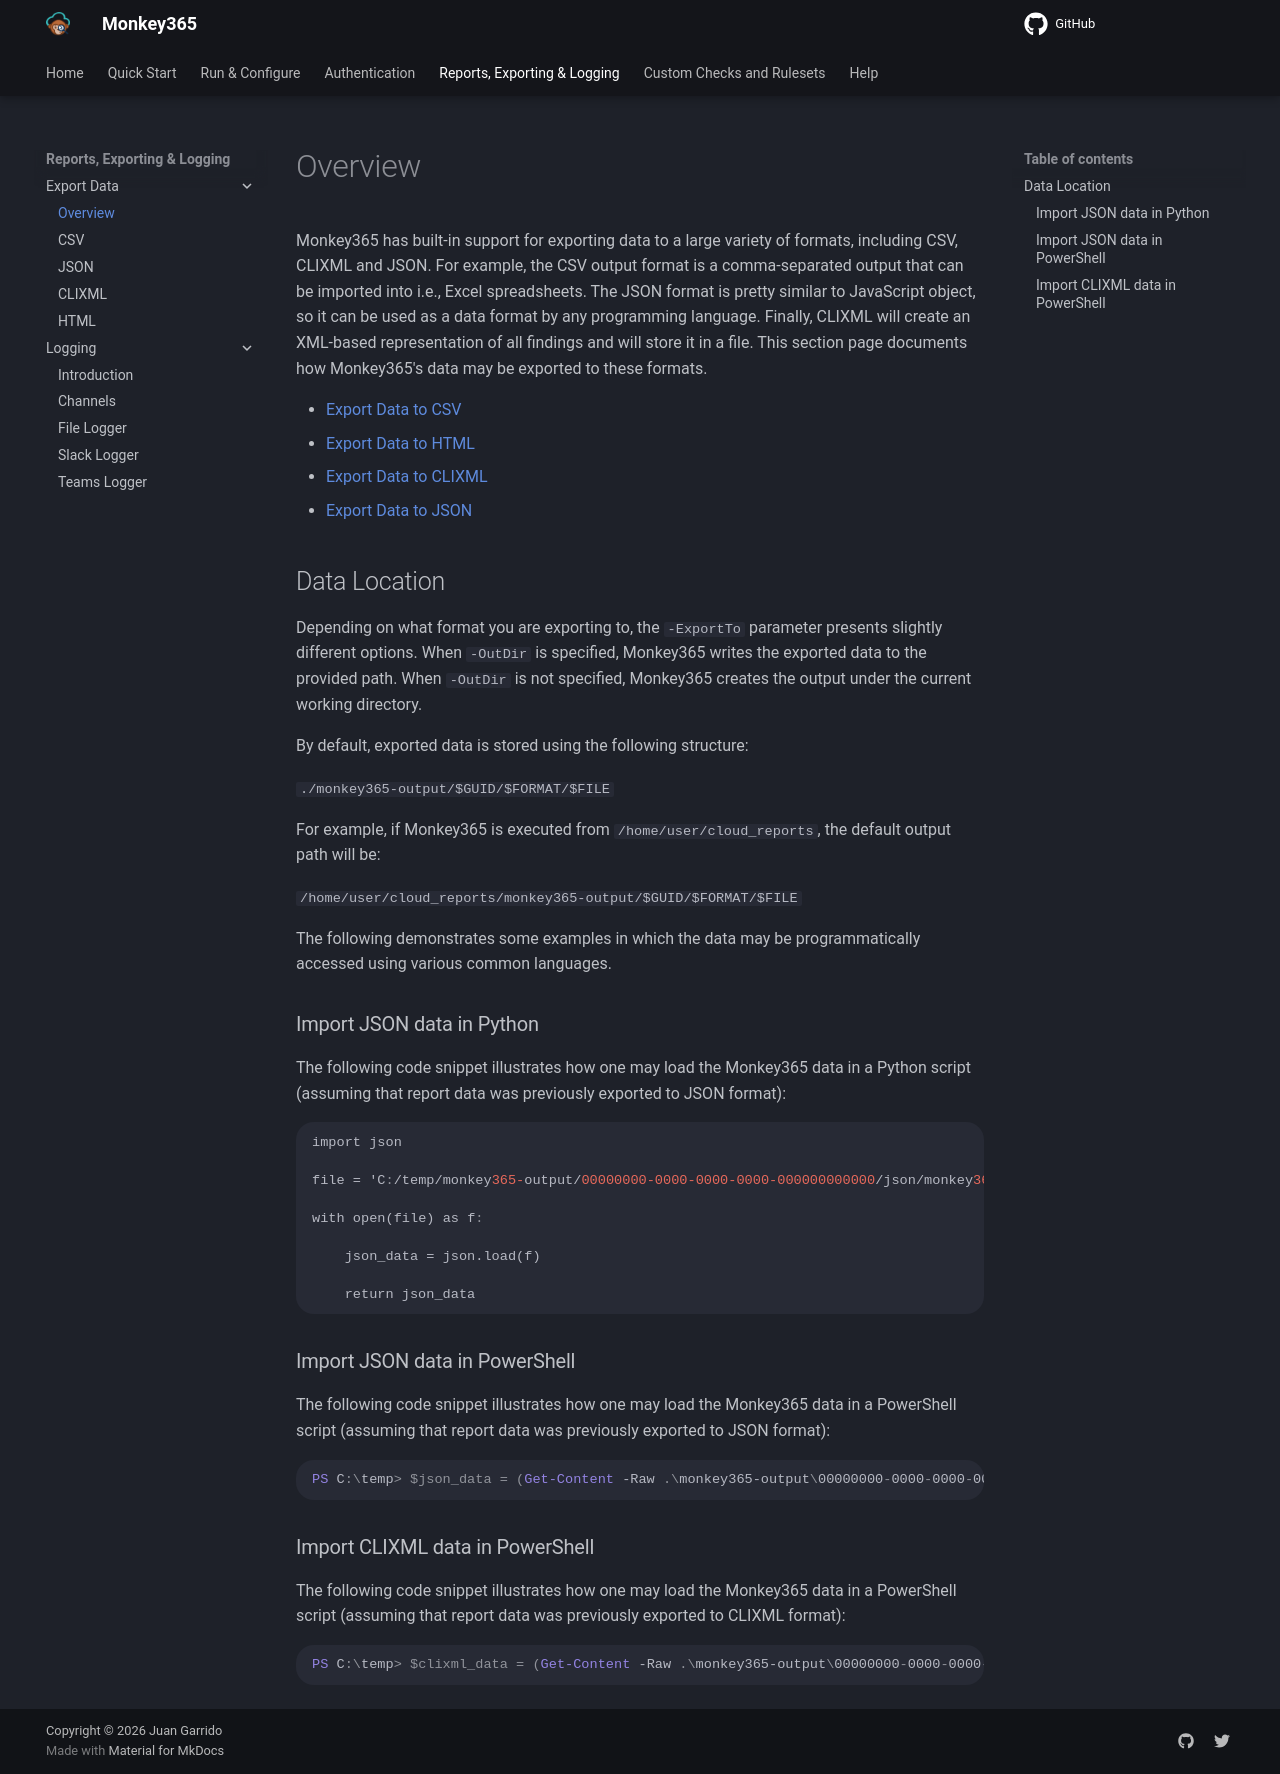

repository: silverhack/monkey365 · page: exporting/exporting-data/index.html · generator: mkdocs

---
author: Juan Garrido
---


Monkey365 has built-in support for exporting data to a large variety of formats, including CSV, CLIXML and JSON. For example, the CSV output format is a comma-separated output that can be imported into i.e., Excel spreadsheets. The JSON format is pretty similar to JavaScript object, so it can be used as a data format by any programming language. Finally, CLIXML will create an XML-based representation of all findings and will store it in a file. This section page documents how Monkey365's data may be exported to these formats.

* [Export Data to CSV](export-csv.md) 
* [Export Data to HTML](export-html.md)
* [Export Data to CLIXML](export-clixml.md)
* [Export Data to JSON](export-json.md)

## Data Location

Depending on what format you are exporting to, the ```-ExportTo``` parameter presents slightly different options. When ```-OutDir``` is specified, Monkey365 writes the exported data to the provided path. When ```-OutDir``` is not specified, Monkey365 creates the output under the current working directory.

By default, exported data is stored using the following structure:

```./monkey365-output/$GUID/$FORMAT/$FILE```

For example, if Monkey365 is executed from ```/home/user/cloud_reports```, the default output path will be:

```/home/user/cloud_reports/monkey365-output/$GUID/$FORMAT/$FILE```

The following demonstrates some examples in which the data may be programmatically accessed using various common languages.

### Import JSON data in Python

The following code snippet illustrates how one may load the Monkey365 data in a Python script (assuming that report data was previously exported to JSON format):

``` json
import json

file = 'C:/temp/monkey365-output/00000000-0000-0000-0000-000000000000/json/monkey3650000000000000000000000000000000020240902155926.json'

with open(file) as f:

    json_data = json.load(f)

    return json_data
```

### Import JSON data in PowerShell

The following code snippet illustrates how one may load the Monkey365 data in a PowerShell script (assuming that report data was previously exported to JSON format):

``` powershell
PS C:\temp> $json_data = (Get-Content -Raw .\monkey365-output\00000000-0000-0000-0000-000000000000\json\monkey3650000000000000000000000000000000020240902155926.json) | ConvertFrom-Json
```

### Import CLIXML data in PowerShell

The following code snippet illustrates how one may load the Monkey365 data in a PowerShell script (assuming that report data was previously exported to CLIXML format):

``` powershell
PS C:\temp> $clixml_data = (Get-Content -Raw .\monkey365-output\00000000-0000-0000-0000-000000000000\clixml\monkey3650000000000000000000000000000000020240902155926.clixml)
```
